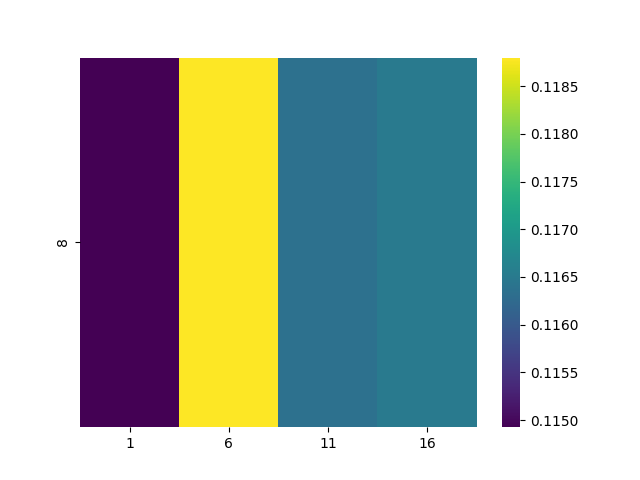

Data behind this chart, as committed beside it:
, 1, 6, 11, 16
8, 0.1149, 0.1188, 0.1164, 0.1165
